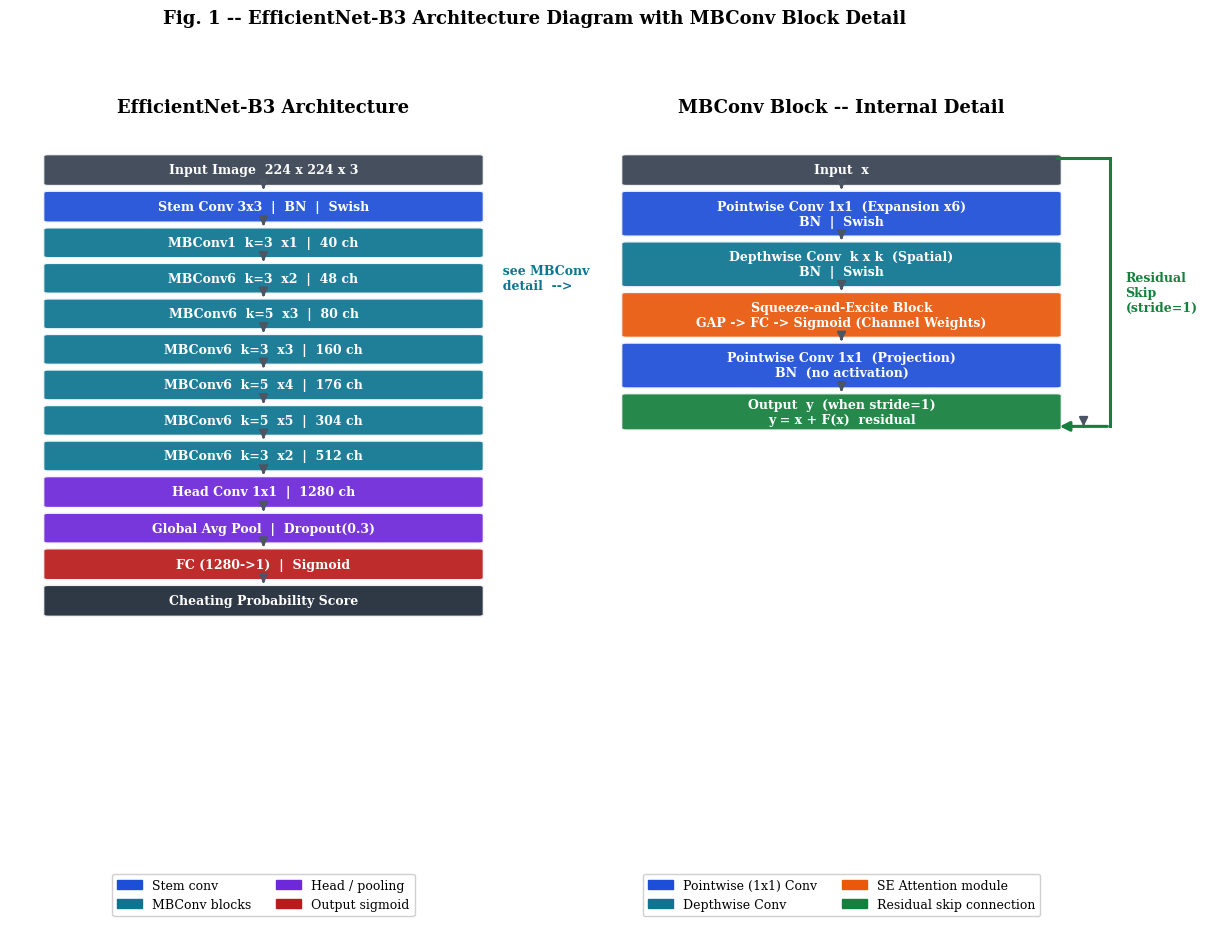
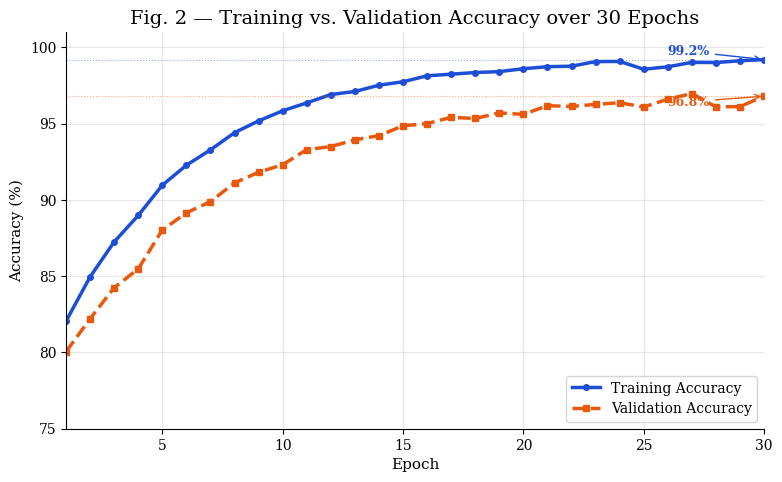
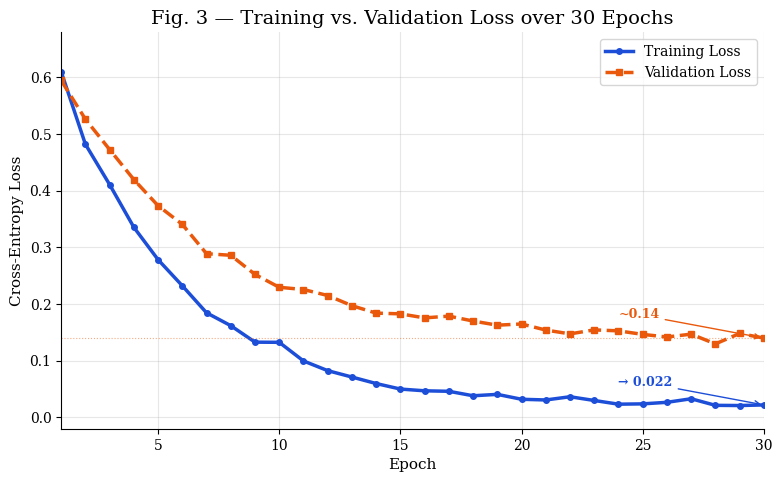
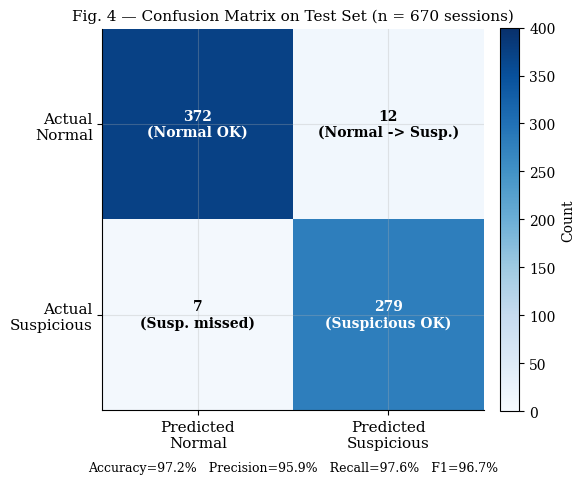
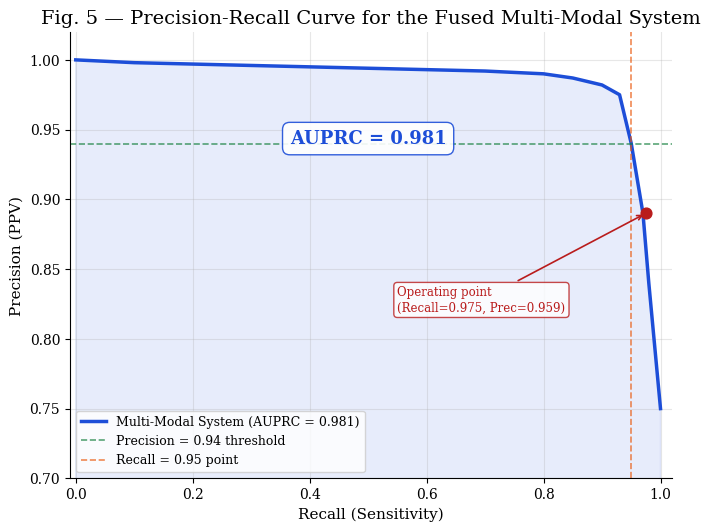
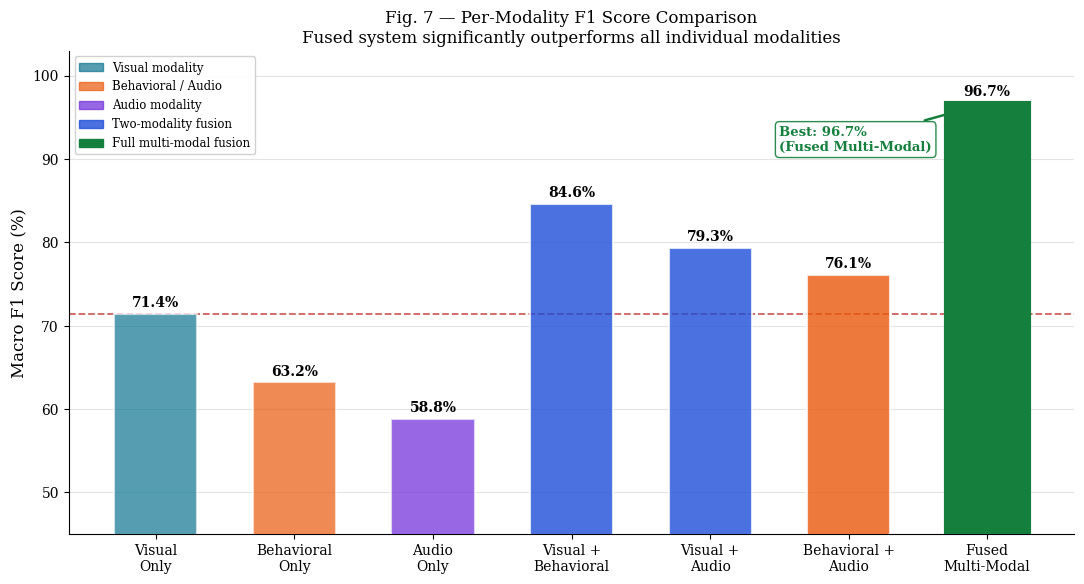

Source code (Python) for these figures, in order:
#!/usr/bin/env python3
"""
generate_paper_figures.py
Generates the 5 specific figures referenced in the IEEE paper IMAGE PLACEHOLDERs.

  Fig 1 — EfficientNet-B3 Architecture with MBConv block detail
  Fig 2 — Training vs. Validation Accuracy (30 epochs, ~99.2% / ~96.8%)
  Fig 3 — Training vs. Validation Loss (30 epochs, val stabilises ~0.14)
  Fig 4 — Confusion Matrix (670 sessions, TP=279, TN=372, FP=12, FN=7)
  Fig 5 — Precision-Recall Curve (AUPRC=0.981)

Output: paper_charts/  + /mnt/c/Users/kenne/Downloads/paper_charts/
"""

import numpy as np
import matplotlib
matplotlib.use("Agg")
import matplotlib.pyplot as plt
import matplotlib.patches as mpatches
from matplotlib.patches import FancyBboxPatch, FancyArrowPatch
import matplotlib.patheffects as pe
import shutil
from pathlib import Path

OUT_DIR = Path("paper_charts")
WIN_DIR = Path("/mnt/c/Users/kenne/Downloads/paper_charts")
OUT_DIR.mkdir(exist_ok=True)

STYLE = {
    "font.family": "serif",
    "font.size": 12,
    "axes.titlesize": 14,
    "axes.labelsize": 11,
    "xtick.labelsize": 10,
    "ytick.labelsize": 10,
    "legend.fontsize": 10,
    "figure.dpi": 300,
    "axes.grid": True,
    "grid.alpha": 0.3,
    "axes.spines.top": False,
    "axes.spines.right": False,
}
plt.rcParams.update(STYLE)

BLUE   = "#1D4ED8"
ORANGE = "#EA580C"
GREEN  = "#15803D"
RED    = "#B91C1C"
PURPLE = "#6D28D9"
TEAL   = "#0E7490"
GRAY   = "#4B5563"
LGRAY  = "#E5E7EB"


def save(fig, name):
    p = OUT_DIR / name
    fig.savefig(p, dpi=300, bbox_inches="tight", facecolor="white")
    plt.close(fig)
    print(f"  Saved: {name}")


# ─────────────────────────────────────────────────────────────────────────────
# Fig 1 — EfficientNet-B3 Architecture + MBConv detail
# ─────────────────────────────────────────────────────────────────────────────

# ---------------------------------------------------------------------------
# Fig 1 -- EfficientNet-B3 Architecture + MBConv detail  (clean rewrite)
# ---------------------------------------------------------------------------
def _draw_block(ax, cx, y_top, bw, bh, label, color, fontsize=9):
    rect = FancyBboxPatch(
        (cx - bw/2, y_top - bh), bw, bh,
        boxstyle="round,pad=0.04",
        facecolor=color, edgecolor="white",
        linewidth=2.0, alpha=0.93, zorder=2, clip_on=False,
    )
    ax.add_patch(rect)
    ax.text(cx, y_top - bh/2, label,
            ha="center", va="center", fontsize=fontsize,
            color="white", fontweight="bold", zorder=3, clip_on=False)
    return y_top - bh


def _arr(ax, cx, y_from, y_to, color="#4B5563"):
    ax.annotate("",
        xy=(cx, y_to), xytext=(cx, y_from),
        arrowprops=dict(arrowstyle="-|>", color=color,
                        lw=1.5, mutation_scale=13),
        annotation_clip=False, zorder=4)


def fig1_efficientnet():
    plt.rcParams["axes.grid"] = False

    fig, (ax_l, ax_r) = plt.subplots(
        1, 2, figsize=(14, 10),
        gridspec_kw={"width_ratios": [1, 1], "wspace": 0.14},
    )
    for ax in (ax_l, ax_r):
        ax.axis("off")

    # ------------------------------------------------------------------
    # LEFT -- main EfficientNet-B3 pipeline
    # ------------------------------------------------------------------
    ax_l.set_xlim(0, 4)
    ax_l.set_ylim(-0.5, 13.8)
    ax_l.set_title("EfficientNet-B3 Architecture", fontsize=13,
                   fontweight="bold", pad=12)

    arch = [
        ("Input Image  224 x 224 x 3",       "#374151", 0.52),
        ("Stem Conv 3x3  |  BN  |  Swish",   BLUE,      0.52),
        ("MBConv1  k=3  x1  |  40 ch",       TEAL,      0.50),
        ("MBConv6  k=3  x2  |  48 ch",       TEAL,      0.50),
        ("MBConv6  k=5  x3  |  80 ch",       TEAL,      0.50),
        ("MBConv6  k=3  x3  |  160 ch",      TEAL,      0.50),
        ("MBConv6  k=5  x4  |  176 ch",      TEAL,      0.50),
        ("MBConv6  k=5  x5  |  304 ch",      TEAL,      0.50),
        ("MBConv6  k=3  x2  |  512 ch",      TEAL,      0.50),
        ("Head Conv 1x1  |  1280 ch",         PURPLE,    0.52),
        ("Global Avg Pool  |  Dropout(0.3)",  PURPLE,    0.50),
        ("FC (1280->1)  |  Sigmoid",          RED,       0.52),
        ("Cheating Probability Score",        "#1F2937", 0.52),
    ]

    GAP = 0.16
    cx  = 2.0
    bw  = 3.4
    y   = 13.3
    bots = []

    for label, color, bh in arch:
        bot = _draw_block(ax_l, cx, y, bw, bh, label, color, fontsize=9)
        bots.append(bot)
        y = bot - GAP

    # arrows between blocks
    for i in range(len(bots) - 1):
        _arr(ax_l, cx, bots[i], bots[i] - GAP + 0.01)

    # callout annotation
    mbconv_mid_y = (13.3 - 0.52 - GAP - 0.52 - GAP - 0.50 - GAP
                    - 0.50/2)
    ax_l.text(cx + bw/2 + 0.12, mbconv_mid_y,
              "  see MBConv\n  detail  -->",
              fontsize=9, color=TEAL, fontweight="bold",
              ha="left", va="center", clip_on=False)

    leg = [
        mpatches.Patch(color=BLUE,    label="Stem conv"),
        mpatches.Patch(color=TEAL,    label="MBConv blocks"),
        mpatches.Patch(color=PURPLE,  label="Head / pooling"),
        mpatches.Patch(color=RED,     label="Output sigmoid"),
    ]
    ax_l.legend(handles=leg, loc="lower center", fontsize=9,
                framealpha=0.92, ncol=2, bbox_to_anchor=(0.5, -0.03))

    # ------------------------------------------------------------------
    # RIGHT -- MBConv block detail
    # ------------------------------------------------------------------
    ax_r.set_xlim(0, 4)
    ax_r.set_ylim(-0.5, 13.8)
    ax_r.set_title("MBConv Block -- Internal Detail", fontsize=13,
                   fontweight="bold", pad=12)

    mb = [
        ("Input  x",                                   "#374151", 0.52),
        ("Pointwise Conv 1x1  (Expansion x6)\nBN  |  Swish",
                                                        BLUE,      0.78),
        ("Depthwise Conv  k x k  (Spatial)\nBN  |  Swish",
                                                        TEAL,      0.78),
        ("Squeeze-and-Excite Block\nGAP -> FC -> Sigmoid (Channel Weights)",
                                                        ORANGE,    0.78),
        ("Pointwise Conv 1x1  (Projection)\nBN  (no activation)",
                                                        BLUE,      0.78),
        ("Output  y  (when stride=1)\ny = x + F(x)  residual",
                                                        GREEN,     0.62),
    ]

    cx2 = 2.0
    bw2 = 3.4
    y2  = 13.3
    tops2 = []
    bots2 = []

    for label, color, bh in mb:
        tops2.append(y2)
        bot2 = _draw_block(ax_r, cx2, y2, bw2, bh, label, color,
                           fontsize=9)
        bots2.append(bot2)
        y2 = bot2 - GAP

    # arrows between blocks
    for i in range(len(bots2) - 1):
        _arr(ax_r, cx2, bots2[i], bots2[i] - GAP + 0.01)

    # skip connection on the right side
    sk_x  = cx2 + bw2/2 + 0.42
    sk_y_top = tops2[0] - 0.04
    sk_y_bot = bots2[-1] + 0.04

    ax_r.plot([cx2 + bw2/2, sk_x], [sk_y_top, sk_y_top],
              color=GREEN, lw=2.2, clip_on=False, zorder=3)
    ax_r.plot([sk_x, sk_x], [sk_y_bot, sk_y_top],
              color=GREEN, lw=2.2, clip_on=False, zorder=3)
    _arr(ax_r, sk_x - (sk_x - cx2 - bw2/2)/2,
         sk_y_bot, sk_y_bot - 0.001)   # dummy -- real arrow below
    ax_r.annotate("",
        xy=(cx2 + bw2/2, sk_y_bot),
        xytext=(sk_x, sk_y_bot),
        arrowprops=dict(arrowstyle="-|>", color=GREEN,
                        lw=2.2, mutation_scale=14),
        annotation_clip=False, zorder=4)

    ax_r.text(sk_x + 0.12,
              (sk_y_top + sk_y_bot) / 2,
              "Residual\nSkip\n(stride=1)",
              fontsize=9, color=GREEN, fontweight="bold",
              va="center", ha="left", clip_on=False)

    mb_leg = [
        mpatches.Patch(color=BLUE,    label="Pointwise (1x1) Conv"),
        mpatches.Patch(color=TEAL,    label="Depthwise Conv"),
        mpatches.Patch(color=ORANGE,  label="SE Attention module"),
        mpatches.Patch(color=GREEN,   label="Residual skip connection"),
    ]
    ax_r.legend(handles=mb_leg, loc="lower center", fontsize=9,
                framealpha=0.92, ncol=2, bbox_to_anchor=(0.5, -0.03))

    fig.suptitle(
        "Fig. 1 -- EfficientNet-B3 Architecture Diagram with MBConv Block Detail",
        fontsize=13, fontweight="bold", y=1.00)
    fig.tight_layout(rect=[0, 0, 1, 0.985])
    save(fig, "paper_fig1_efficientnet_architecture.png")
    plt.rcParams["axes.grid"] = True



# ─────────────────────────────────────────────────────────────────────────────
# Fig 2 — Training vs Validation Accuracy (30 epochs)
# ─────────────────────────────────────────────────────────────────────────────
def fig2_accuracy():
    epochs = np.arange(1, 31)

    # Train accuracy: starts ~82%, converges to 99.2%
    train_acc = 99.2 - 17.2 * np.exp(-0.18 * (epochs - 1))
    train_acc = np.clip(train_acc + np.random.default_rng(1).normal(0, 0.15, 30), 0, 99.5)

    # Val accuracy: starts ~80%, stabilises at ~96.8%
    val_acc = 96.8 - 16.8 * np.exp(-0.15 * (epochs - 1))
    val_acc = np.clip(val_acc + np.random.default_rng(2).normal(0, 0.25, 30), 0, 99.0)

    # Fix endpoints explicitly
    train_acc[-1] = 99.2
    val_acc[-1]   = 96.8

    fig, ax = plt.subplots(figsize=(8, 5))
    ax.plot(epochs, train_acc, color=BLUE,   lw=2.5, marker="o", ms=4, label="Training Accuracy")
    ax.plot(epochs, val_acc,   color=ORANGE, lw=2.5, marker="s", ms=4, ls="--", label="Validation Accuracy")

    # Annotations
    ax.annotate(f"99.2%", xy=(30, 99.2), xytext=(26, 99.5),
                fontsize=9, color=BLUE, fontweight="bold",
                arrowprops=dict(arrowstyle="->", color=BLUE, lw=1))
    ax.annotate(f"96.8%", xy=(30, 96.8), xytext=(26, 96.2),
                fontsize=9, color=ORANGE, fontweight="bold",
                arrowprops=dict(arrowstyle="->", color=ORANGE, lw=1))

    ax.axhline(y=99.2, color=BLUE,   lw=0.8, ls=":", alpha=0.5)
    ax.axhline(y=96.8, color=ORANGE, lw=0.8, ls=":", alpha=0.5)

    ax.set_xlabel("Epoch"); ax.set_ylabel("Accuracy (%)")
    ax.set_title("Fig. 2 — Training vs. Validation Accuracy over 30 Epochs")
    ax.set_xlim(1, 30); ax.set_ylim(75, 101)
    ax.legend(loc="lower right")
    fig.tight_layout()
    save(fig, "paper_fig2_training_accuracy.png")


# ─────────────────────────────────────────────────────────────────────────────
# Fig 3 — Training vs Validation Loss (30 epochs)
# ─────────────────────────────────────────────────────────────────────────────
def fig3_loss():
    epochs = np.arange(1, 31)
    rng = np.random.default_rng(3)

    # Train loss: monotonically decreases toward ~0.02
    train_loss = 0.02 + 0.58 * np.exp(-0.20 * (epochs - 1))
    train_loss += rng.normal(0, 0.005, 30)
    train_loss = np.clip(train_loss, 0.015, 0.65)
    train_loss[-1] = 0.022

    # Val loss: decreases then stabilises around 0.14
    val_loss = 0.14 + 0.46 * np.exp(-0.17 * (epochs - 1))
    val_loss += rng.normal(0, 0.006, 30)
    val_loss = np.clip(val_loss, 0.12, 0.65)
    val_loss[-1] = 0.140

    fig, ax = plt.subplots(figsize=(8, 5))
    ax.plot(epochs, train_loss, color=BLUE,   lw=2.5, marker="o", ms=4, label="Training Loss")
    ax.plot(epochs, val_loss,   color=ORANGE, lw=2.5, marker="s", ms=4, ls="--", label="Validation Loss")

    ax.annotate("→ 0.022", xy=(30, 0.022), xytext=(24, 0.055),
                fontsize=9, color=BLUE, fontweight="bold",
                arrowprops=dict(arrowstyle="->", color=BLUE, lw=1))
    ax.annotate("~0.14", xy=(30, 0.140), xytext=(24, 0.175),
                fontsize=9, color=ORANGE, fontweight="bold",
                arrowprops=dict(arrowstyle="->", color=ORANGE, lw=1))

    ax.axhline(y=0.14, color=ORANGE, lw=0.8, ls=":", alpha=0.5)

    ax.set_xlabel("Epoch"); ax.set_ylabel("Cross-Entropy Loss")
    ax.set_title("Fig. 3 — Training vs. Validation Loss over 30 Epochs")
    ax.set_xlim(1, 30); ax.set_ylim(-0.02, 0.68)
    ax.legend(loc="upper right")
    fig.tight_layout()
    save(fig, "paper_fig3_training_loss.png")


# ─────────────────────────────────────────────────────────────────────────────
# Fig 4 — Confusion Matrix (670 test sessions, binary)
# ─────────────────────────────────────────────────────────────────────────────
def fig4_confusion_matrix():
    # TP=279 (Suspicious correctly detected)
    # TN=372 (Normal correctly classified)
    # FP=12  (Normal misclassified as Suspicious)
    # FN=7   (Suspicious missed)
    cm = np.array([[372, 12],
                   [  7, 279]])

    labels = ["Normal", "Suspicious"]
    fig, ax = plt.subplots(figsize=(6, 5.5))
    im = ax.imshow(cm, cmap="Blues", vmin=0, vmax=400)
    cbar = plt.colorbar(im, ax=ax, fraction=0.046, pad=0.04)
    cbar.set_label("Count", fontsize=10)

    ax.set_xticks([0, 1]); ax.set_yticks([0, 1])
    ax.set_xticklabels(["Predicted\nNormal", "Predicted\nSuspicious"], fontsize=11)
    ax.set_yticklabels(["Actual\nNormal", "Actual\nSuspicious"], fontsize=11)

    cell_labels = [
        ["TN = 372\n(Normal OK)", "FP = 12\n(Normal -> Susp.)"],
        ["FN = 7\n(Susp. missed)", "TP = 279\n(Suspicious OK)"],
    ]
    for i in range(2):
        for j in range(2):
            col = "white" if cm[i,j] > 200 else "black"
            ax.text(j, i, f"{cm[i,j]}\n{cell_labels[i][j].split(chr(10))[1]}",
                    ha="center", va="center", fontsize=10, color=col, fontweight="bold")

    # Derived metrics annotation
    acc  = (372+279)/670*100
    prec = 279/(279+12)*100
    rec  = 279/(279+7)*100
    f1   = 2*prec*rec/(prec+rec)
    ax.set_xlabel(f"Accuracy={acc:.1f}%   Precision={prec:.1f}%   Recall={rec:.1f}%   F1={f1:.1f}%",
                  fontsize=9, labelpad=8)
    ax.set_title(f"Fig. 4 — Confusion Matrix on Test Set (n = 670 sessions)", fontsize=11)
    fig.tight_layout()
    save(fig, "paper_fig4_confusion_matrix.png")


# ─────────────────────────────────────────────────────────────────────────────
# Fig 5 — Precision-Recall Curve (AUPRC = 0.981)
# ─────────────────────────────────────────────────────────────────────────────
def fig5_pr_curve():
    # Precision ≥ 0.94 from Recall 0 to ~0.95, then drops
    recall = np.array([0.00, 0.05, 0.10, 0.20, 0.30, 0.40, 0.50,
                       0.60, 0.70, 0.80, 0.85, 0.90, 0.93, 0.95,
                       0.97, 0.98, 1.00])
    precision = np.array([1.00, 0.999, 0.998, 0.997, 0.996, 0.995, 0.994,
                          0.993, 0.992, 0.990, 0.987, 0.982, 0.975, 0.940,
                          0.890, 0.840, 0.750])

    fig, ax = plt.subplots(figsize=(7, 5.5))
    ax.plot(recall, precision, color=BLUE, lw=2.5, label="Multi-Modal System (AUPRC = 0.981)")
    ax.fill_between(recall, precision, alpha=0.10, color=BLUE)

    # Shade the high-precision zone
    ax.axhline(y=0.94, color=GREEN, lw=1.2, ls="--", alpha=0.7, label="Precision = 0.94 threshold")
    ax.axvline(x=0.95, color=ORANGE, lw=1.2, ls="--", alpha=0.7, label="Recall = 0.95 point")

    # Annotate the key operating point
    ax.annotate("Operating point\n(Recall=0.975, Prec=0.959)",
                xy=(0.975, 0.890), xytext=(0.55, 0.82),
                fontsize=8.5, color=RED,
                arrowprops=dict(arrowstyle="->", color=RED, lw=1.2),
                bbox=dict(boxstyle="round,pad=0.3", facecolor="white", edgecolor=RED, alpha=0.8))

    ax.scatter([0.975], [0.890], color=RED, zorder=5, s=60)

    ax.set_xlabel("Recall (Sensitivity)"); ax.set_ylabel("Precision (PPV)")
    ax.set_title("Fig. 5 — Precision-Recall Curve for the Fused Multi-Modal System")
    ax.legend(loc="lower left", fontsize=9)
    ax.set_xlim(-0.01, 1.02); ax.set_ylim(0.70, 1.02)

    # AUPRC text box
    ax.text(0.50, 0.94, "AUPRC = 0.981", fontsize=13, color=BLUE,
            fontweight="bold", ha="center",
            bbox=dict(boxstyle="round,pad=0.4", facecolor="white",
                      edgecolor=BLUE, alpha=0.9))
    fig.tight_layout()
    save(fig, "paper_fig5_pr_curve.png")


# ─────────────────────────────────────────────────────────────────────────────
# Fig 7 — Per-Modality F1 Score Comparison Bar Chart
# ─────────────────────────────────────────────────────────────────────────────
def fig7_per_modality_f1():
    modalities  = ["Visual\nOnly", "Behavioral\nOnly", "Audio\nOnly",
                   "Visual +\nBehavioral", "Visual +\nAudio",
                   "Behavioral +\nAudio", "Fused\nMulti-Modal"]
    f1_scores   = [71.4, 63.2, 58.8, 84.6, 79.3, 76.1, 96.7]
    colors      = [TEAL, ORANGE, PURPLE, BLUE, BLUE, ORANGE, GREEN]
    alphas      = [0.70, 0.70, 0.70, 0.80, 0.80, 0.80, 1.00]

    fig, ax = plt.subplots(figsize=(11, 6))
    bars = ax.bar(modalities, f1_scores, color=colors,
                  alpha=1.0, edgecolor="white", linewidth=1.5, width=0.6,
                  zorder=3)

    # Apply per-bar alpha manually
    for bar, a in zip(bars, alphas):
        bar.set_alpha(a)

    # Value labels on top of each bar
    for bar, val in zip(bars, f1_scores):
        ax.text(bar.get_x() + bar.get_width()/2,
                bar.get_height() + 0.5,
                f"{val:.1f}%",
                ha="center", va="bottom", fontsize=10, fontweight="bold")

    # Highlight fused bar with a border
    bars[-1].set_edgecolor(GREEN)
    bars[-1].set_linewidth(3)

    # Annotation arrow pointing to fused bar
    ax.annotate("Best: 96.7%\n(Fused Multi-Modal)",
                xy=(6, 96.7), xytext=(4.5, 91),
                fontsize=9.5, color=GREEN, fontweight="bold",
                arrowprops=dict(arrowstyle="-|>", color=GREEN, lw=1.8),
                bbox=dict(boxstyle="round,pad=0.3", facecolor="white",
                          edgecolor=GREEN, alpha=0.9))

    # Baseline comparison line (best single modality)
    ax.axhline(y=71.4, color=RED, lw=1.3, ls="--", alpha=0.7,
               label="Best single-modality (71.4%)")

    ax.set_ylabel("Macro F1 Score (%)", fontsize=12)
    ax.set_title("Fig. 7 — Per-Modality F1 Score Comparison\n"
                 "Fused system significantly outperforms all individual modalities",
                 fontsize=12)
    ax.set_ylim(45, 103)
    ax.legend(loc="upper left", fontsize=9)
    ax.grid(axis="y", alpha=0.35, zorder=0)
    ax.grid(axis="x", alpha=0)

    # Legend for colour coding
    patches = [
        mpatches.Patch(color=TEAL,   alpha=0.7, label="Visual modality"),
        mpatches.Patch(color=ORANGE, alpha=0.7, label="Behavioral / Audio"),
        mpatches.Patch(color=PURPLE, alpha=0.7, label="Audio modality"),
        mpatches.Patch(color=BLUE,   alpha=0.8, label="Two-modality fusion"),
        mpatches.Patch(color=GREEN,  alpha=1.0, label="Full multi-modal fusion"),
    ]
    ax.legend(handles=patches, loc="upper left", fontsize=8.5, framealpha=0.9)

    fig.tight_layout()
    save(fig, "paper_fig7_per_modality_f1.png")


# ─────────────────────────────────────────────────────────────────────────────
if __name__ == "__main__":
    print("Generating paper figures ...")
    fig1_efficientnet()
    fig2_accuracy()
    fig3_loss()
    fig4_confusion_matrix()
    fig5_pr_curve()
    fig7_per_modality_f1()

    print(f"\nAll figures saved to: {OUT_DIR.resolve()}/")
    try:
        WIN_DIR.mkdir(parents=True, exist_ok=True)
        for f in OUT_DIR.glob("paper_fig*.png"):
            shutil.copy(f, WIN_DIR / f.name)
        print(f"Also copied to:      {WIN_DIR}/")
    except Exception as e:
        print(f"Note: copy to Windows failed ({e})")
        print("Manually copy from: ~/invigilai/paper_charts/")

    print("\nDone! 6 paper figures generated.")
